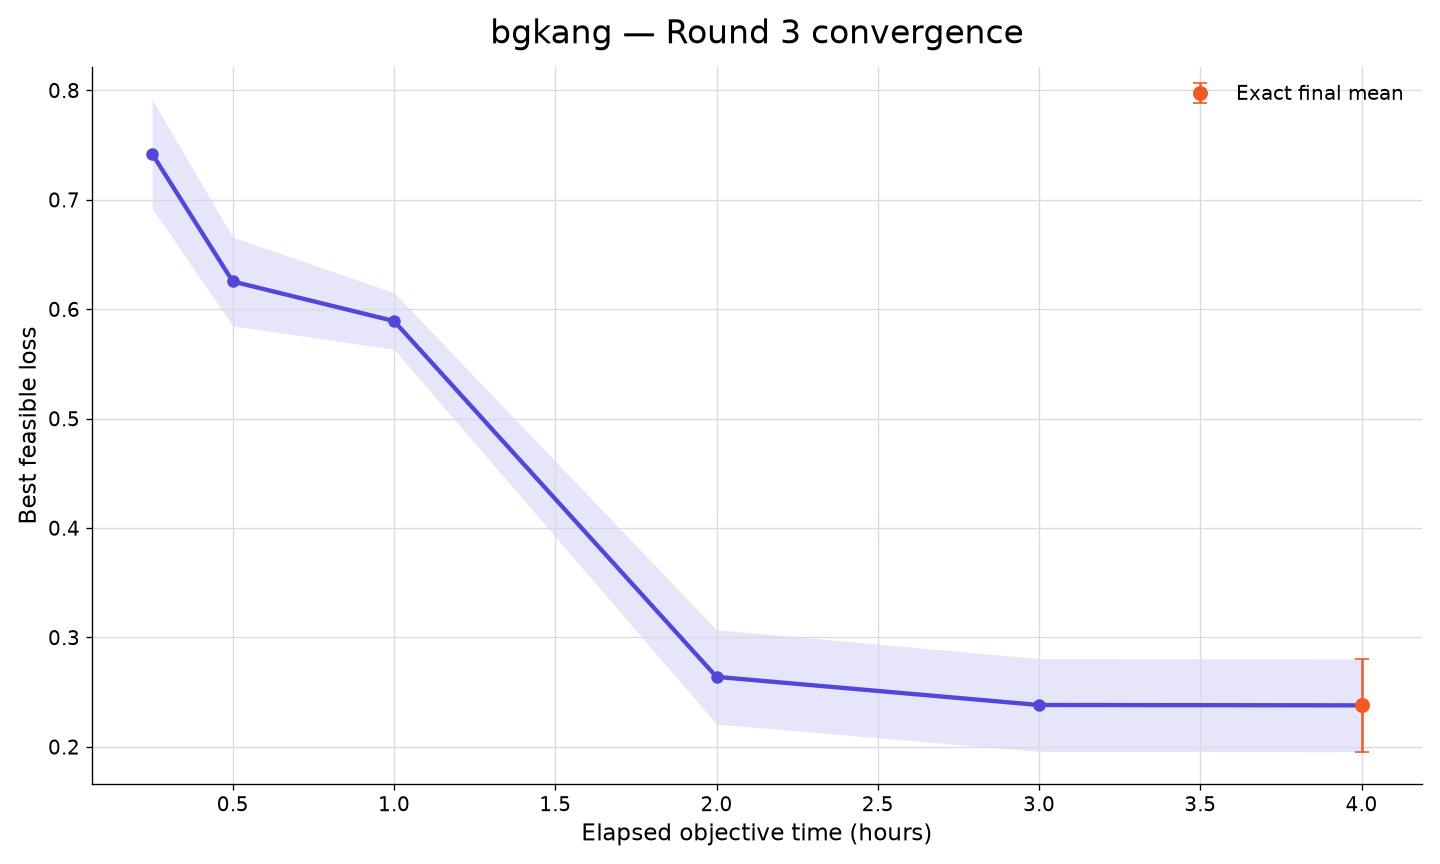

The table this chart was drawn from, first rows:
rank, participant_id, elapsed_minutes, runs_with_value, mean_best_feasible_loss, std_best_feasible_loss, sem_best_feasible_loss, median_best_feasible_loss, minimum_best_feasible_loss, maximum_best_feasible_loss, exact_run_count, conservative_upper_bound_run_count, missing_run_count
22, bgkang, 15, 10, 0.742, 0.1575, 0.04981, 0.71, 0.5252, 1.08, 0, 10, 0
22, bgkang, 30, 10, 0.6254, 0.1282, 0.04055, 0.6015, 0.4973, 0.9397, 0, 10, 0
22, bgkang, 60, 10, 0.5892, 0.08169, 0.02583, 0.5759, 0.4844, 0.7594, 0, 10, 0
22, bgkang, 120, 10, 0.264, 0.1363, 0.0431, 0.2871, -0.02356, 0.409, 0, 10, 0
22, bgkang, 180, 10, 0.2383, 0.1341, 0.04241, 0.2733, -0.04488, 0.4076, 4, 6, 0
22, bgkang, 240, 10, 0.238, 0.134, 0.04238, 0.2723, -0.04488, 0.4076, 10, 0, 0
